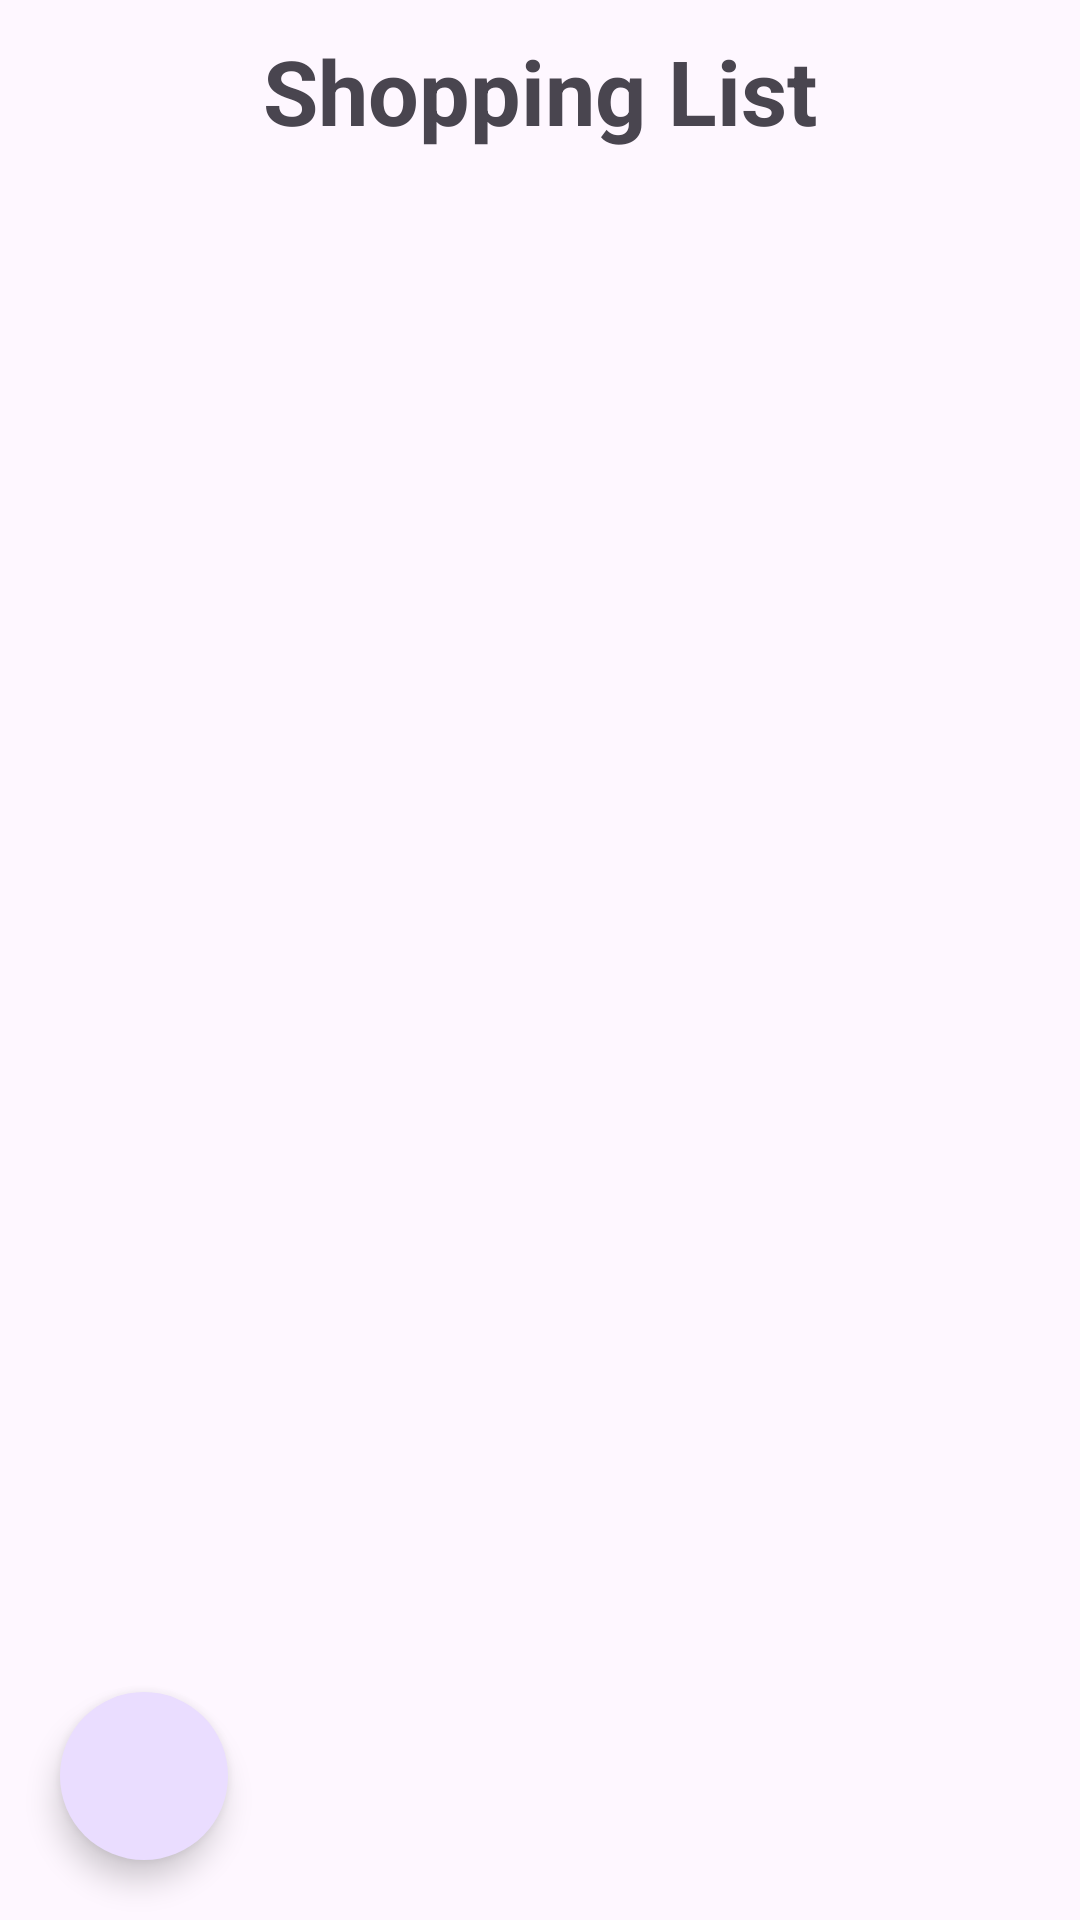

Write the Android layout XML for this screen, with the resource values it uses.
<!-- AndroidManifest.xml: application theme Theme._5MarcinFedorowicz -->
<!-- res/layout/fragment_list.xml -->
<?xml version="1.0" encoding="utf-8"?>
<androidx.constraintlayout.widget.ConstraintLayout xmlns:android="http://schemas.android.com/apk/res/android"
    xmlns:tools="http://schemas.android.com/tools"
    android:layout_width="match_parent"
    android:layout_height="match_parent"
    xmlns:app="http://schemas.android.com/apk/res-auto"
    tools:context=".List.ListFragment">

    <TextView
        android:id="@+id/title"
        android:layout_width="wrap_content"
        android:layout_height="wrap_content"
        android:layout_marginTop="10dp"
        android:textSize="30dp"
        android:textStyle="bold"
        android:text="@string/shopping_list"
        app:layout_constraintLeft_toLeftOf="parent"
        app:layout_constraintRight_toRightOf="parent"
        app:layout_constraintTop_toTopOf="parent"
        app:layout_constraintBottom_toTopOf="@id/myRecView"/>

    <androidx.recyclerview.widget.RecyclerView
        android:id="@+id/myRecView"
        android:layout_width="match_parent"
        android:layout_height="0dp"
        tools:listitem="@layout/list_row"
        app:layout_constraintLeft_toLeftOf="parent"
        app:layout_constraintRight_toRightOf="parent"
        app:layout_constraintTop_toBottomOf="@id/title"
        app:layout_constraintBottom_toBottomOf="parent"
        android:layout_marginTop="10dp"/>

    <com.google.android.material.floatingactionbutton.FloatingActionButton
        android:id="@+id/floatingActionButton"
        android:layout_width="wrap_content"
        android:layout_height="wrap_content"
        android:clickable="true"
        app:maxImageSize="40dp"
        android:src="@drawable/icons8_options_64"
        app:layout_constraintLeft_toLeftOf="parent"
        app:layout_constraintBottom_toBottomOf="parent"
        android:layout_marginLeft="20dp"
        android:layout_marginBottom="20dp"
        app:shapeAppearance="@style/ShapeAppearance.MyApp.FloatingActionButton"
        app:shapeAppearanceOverlay="@style/ShapeAppearanceOverlay.MyApp.FloatingActionButton"
        />

</androidx.constraintlayout.widget.ConstraintLayout>
<!-- res/layout/list_row.xml (included above) -->
<?xml version="1.0" encoding="utf-8"?>
<androidx.constraintlayout.widget.ConstraintLayout xmlns:android="http://schemas.android.com/apk/res/android"
    android:layout_width="match_parent"
    android:layout_height="70dp"
    xmlns:app="http://schemas.android.com/apk/res-auto"
    android:orientation="horizontal"
    android:paddingLeft="10dp"
    android:paddingRight="10dp">

    <ImageView
        android:id="@+id/lrow_image"
        android:layout_width="40dp"
        android:layout_height="40dp"
        app:layout_constraintTop_toTopOf="parent"
        app:layout_constraintLeft_toLeftOf="parent"
        app:layout_constraintBottom_toBottomOf="parent" />


    <TextView
        android:id="@+id/lrow_tv1"
        android:layout_width="0dp"
        android:layout_height="wrap_content"
        android:textSize="25dp"
        app:layout_constraintTop_toTopOf="@id/lrow_image"
        app:layout_constraintBottom_toTopOf="@id/lrow_tv2"
        app:layout_constraintRight_toLeftOf="@id/lrow_checkBox"
        app:layout_constraintLeft_toRightOf="@id/lrow_image"
        android:layout_marginLeft="10dp"/>

    <TextView
        android:id="@+id/lrow_tv2"
        android:layout_width="0dp"
        android:layout_height="wrap_content"
        android:textSize="15dp"
        app:layout_constraintTop_toBottomOf="@id/lrow_tv1"
        app:layout_constraintBottom_toBottomOf="@id/lrow_image"
        app:layout_constraintRight_toLeftOf="@id/lrow_checkBox"
        app:layout_constraintLeft_toRightOf="@id/lrow_image"
        android:layout_marginLeft="10dp"/>

    <CheckBox
        android:id="@+id/lrow_checkBox"
        android:layout_width="wrap_content"
        android:layout_height="match_parent"
        app:layout_constraintRight_toRightOf="parent" />


</androidx.constraintlayout.widget.ConstraintLayout>
<!-- resources referenced by this layout -->
<resources>
  <string name="shopping_list">Shopping List</string>
  <style name="ShapeAppearance.MyApp.FloatingActionButton" parent="ShapeAppearance.Material3.SmallComponent">
          <item name="cornerFamily">rounded</item>
          <item name="cornerSize">50%</item>
      </style>
  <style name="ShapeAppearanceOverlay.MyApp.FloatingActionButton" parent="">
          <item name="cornerFamily">rounded</item>
          <item name="cornerSize">50%</item>
      </style>
  <style name="Theme._5MarcinFedorowicz" parent="Base.Theme._5MarcinFedorowicz" />
  <style name="Base.Theme._5MarcinFedorowicz" parent="Theme.Material3.DayNight.NoActionBar">
          
          
      </style>
</resources>
